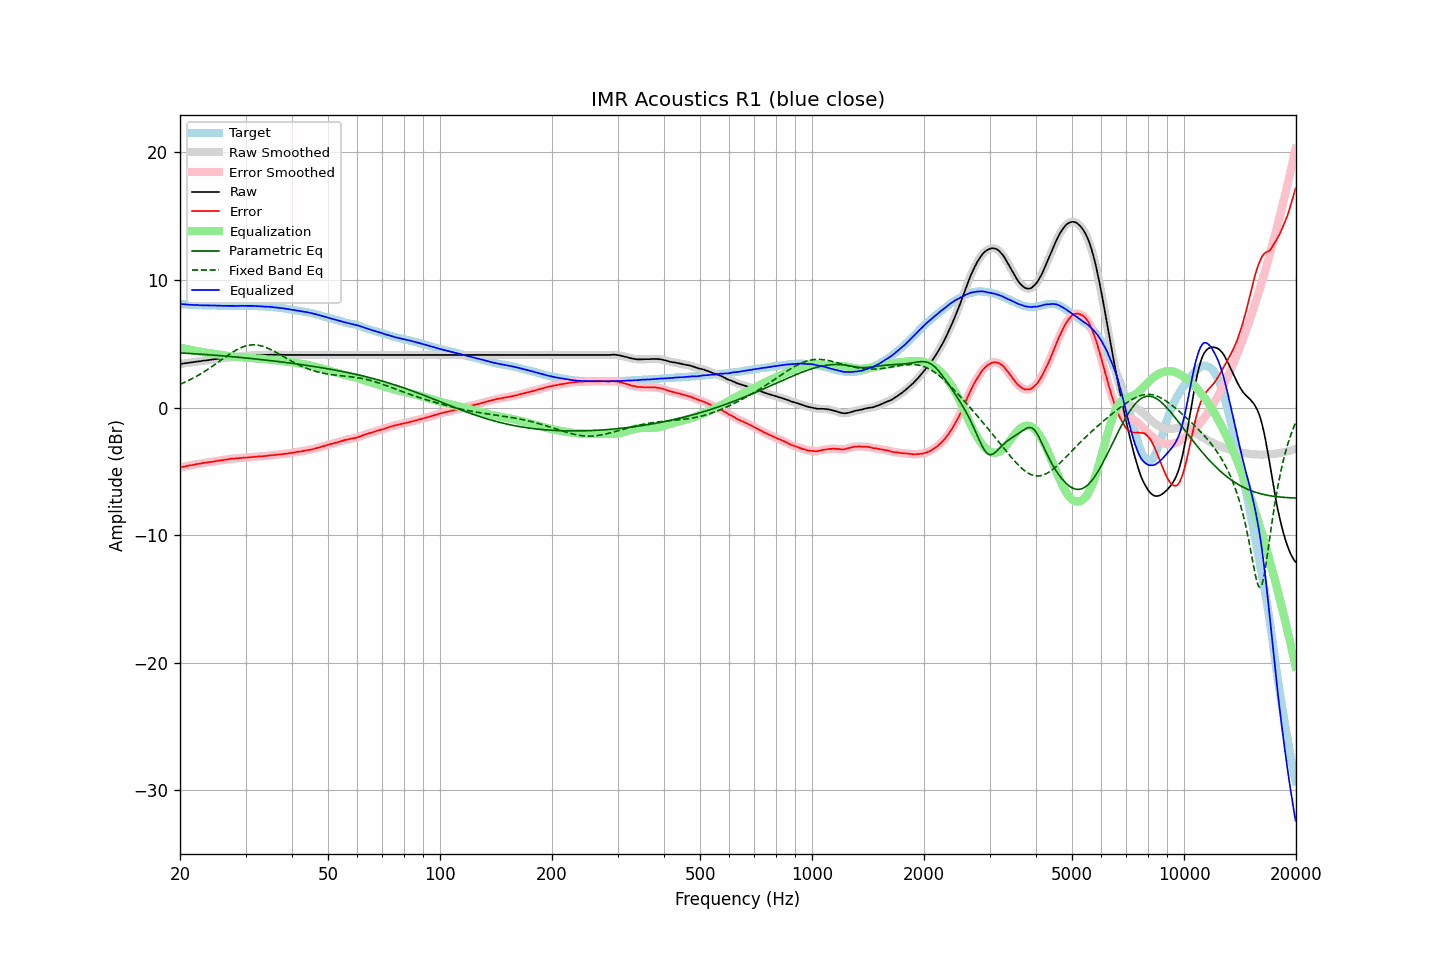

Values plotted in this chart, from the file beside it:
frequency, raw, error, smoothed, error_smoothed, equalization, parametric_eq, fixed_band_eq, equalized_raw, equalized_smoothed, target
20.00, 3.41, -4.71, 3.42, -4.71, 4.71, 4.29, 1.82, 8.12, 8.12, 8.13
20.20, 3.43, -4.67, 3.43, -4.68, 4.68, 4.28, 1.88, 8.11, 8.11, 8.11
20.40, 3.45, -4.64, 3.45, -4.65, 4.65, 4.27, 1.93, 8.10, 8.10, 8.10
20.61, 3.47, -4.62, 3.47, -4.62, 4.62, 4.27, 1.99, 8.09, 8.09, 8.10
20.81, 3.48, -4.59, 3.49, -4.59, 4.59, 4.26, 2.05, 8.08, 8.08, 8.08
21.02, 3.50, -4.56, 3.51, -4.56, 4.57, 4.25, 2.11, 8.07, 8.07, 8.07
21.23, 3.52, -4.53, 3.52, -4.54, 4.54, 4.24, 2.17, 8.06, 8.06, 8.06
21.44, 3.54, -4.52, 3.54, -4.52, 4.51, 4.23, 2.23, 8.06, 8.06, 8.06
21.66, 3.55, -4.50, 3.56, -4.49, 4.49, 4.23, 2.30, 8.04, 8.05, 8.05
21.87, 3.57, -4.47, 3.58, -4.47, 4.47, 4.22, 2.37, 8.04, 8.04, 8.04
22.09, 3.59, -4.44, 3.59, -4.44, 4.44, 4.21, 2.44, 8.04, 8.04, 8.03
22.31, 3.61, -4.42, 3.61, -4.42, 4.42, 4.20, 2.51, 8.04, 8.03, 8.03
22.54, 3.62, -4.40, 3.63, -4.40, 4.40, 4.19, 2.58, 8.02, 8.03, 8.02
22.76, 3.64, -4.39, 3.65, -4.38, 4.38, 4.18, 2.66, 8.02, 8.02, 8.03
22.99, 3.66, -4.36, 3.66, -4.36, 4.35, 4.17, 2.73, 8.02, 8.02, 8.02
23.22, 3.68, -4.32, 3.68, -4.33, 4.33, 4.17, 2.81, 8.02, 8.02, 8.01
23.45, 3.69, -4.31, 3.70, -4.31, 4.32, 4.16, 2.89, 8.01, 8.01, 8.01
23.69, 3.71, -4.29, 3.71, -4.29, 4.30, 4.15, 2.97, 8.01, 8.01, 8.01
23.92, 3.72, -4.28, 3.73, -4.28, 4.28, 4.14, 3.06, 8.00, 8.01, 8.01
24.16, 3.74, -4.26, 3.75, -4.26, 4.26, 4.13, 3.14, 8.01, 8.01, 8.01
24.40, 3.76, -4.25, 3.76, -4.25, 4.24, 4.12, 3.23, 8.01, 8.01, 8.02
24.65, 3.78, -4.23, 3.78, -4.23, 4.22, 4.11, 3.32, 8.01, 8.01, 8.01
24.89, 3.79, -4.21, 3.80, -4.21, 4.21, 4.10, 3.40, 8.00, 8.00, 8.00
25.14, 3.81, -4.18, 3.81, -4.18, 4.19, 4.09, 3.49, 8.00, 8.00, 7.99
25.39, 3.83, -4.17, 3.83, -4.16, 4.17, 4.08, 3.58, 7.99, 7.99, 7.99
25.65, 3.84, -4.14, 3.84, -4.14, 4.15, 4.07, 3.67, 7.99, 7.99, 7.98
25.91, 3.85, -4.13, 3.86, -4.12, 4.12, 4.06, 3.76, 7.98, 7.98, 7.98
26.16, 3.87, -4.11, 3.87, -4.11, 4.10, 4.05, 3.85, 7.98, 7.98, 7.99
26.43, 3.89, -4.08, 3.89, -4.09, 4.08, 4.04, 3.94, 7.98, 7.98, 7.98
26.69, 3.90, -4.07, 3.91, -4.07, 4.07, 4.03, 4.03, 7.97, 7.97, 7.98
26.96, 3.92, -4.05, 3.92, -4.05, 4.05, 4.02, 4.12, 7.97, 7.97, 7.97
27.23, 3.93, -4.03, 3.94, -4.03, 4.03, 4.00, 4.20, 7.97, 7.97, 7.96
27.50, 3.95, -4.01, 3.95, -4.01, 4.02, 3.99, 4.29, 7.97, 7.97, 7.96
27.77, 3.96, -4.01, 3.96, -4.00, 4.00, 3.98, 4.36, 7.97, 7.97, 7.97
28.05, 3.97, -3.99, 3.97, -3.99, 3.99, 3.97, 4.44, 7.97, 7.97, 7.97
28.33, 3.98, -3.98, 3.99, -3.98, 3.98, 3.96, 4.51, 7.96, 7.96, 7.97
28.62, 3.99, -3.97, 4.00, -3.97, 3.97, 3.95, 4.58, 7.96, 7.97, 7.97
28.90, 4.01, -3.96, 4.01, -3.96, 3.96, 3.94, 4.64, 7.97, 7.97, 7.97
29.19, 4.02, -3.95, 4.02, -3.95, 3.95, 3.92, 4.70, 7.98, 7.97, 7.97
29.48, 4.03, -3.94, 4.04, -3.94, 3.94, 3.91, 4.75, 7.98, 7.98, 7.97
29.78, 4.04, -3.92, 4.04, -3.93, 3.93, 3.90, 4.80, 7.98, 7.98, 7.97
30.08, 4.05, -3.93, 4.05, -3.92, 3.92, 3.89, 4.83, 7.97, 7.97, 7.99
30.38, 4.06, -3.91, 4.06, -3.91, 3.91, 3.88, 4.87, 7.97, 7.97, 7.98
30.68, 4.07, -3.90, 4.08, -3.90, 3.90, 3.86, 4.89, 7.97, 7.97, 7.97
30.99, 4.08, -3.89, 4.08, -3.89, 3.89, 3.85, 4.91, 7.97, 7.97, 7.97
31.30, 4.09, -3.87, 4.09, -3.88, 3.88, 3.84, 4.92, 7.97, 7.97, 7.97
31.61, 4.09, -3.87, 4.10, -3.87, 3.87, 3.82, 4.92, 7.96, 7.96, 7.97
31.93, 4.10, -3.85, 4.10, -3.86, 3.86, 3.81, 4.91, 7.96, 7.96, 7.96
32.24, 4.10, -3.85, 4.11, -3.84, 3.84, 3.80, 4.90, 7.95, 7.95, 7.95
32.57, 4.11, -3.83, 4.11, -3.83, 3.83, 3.78, 4.88, 7.95, 7.95, 7.94
32.89, 4.11, -3.82, 4.11, -3.82, 3.82, 3.77, 4.86, 7.94, 7.94, 7.94
33.22, 4.11, -3.82, 4.12, -3.82, 3.81, 3.76, 4.82, 7.93, 7.93, 7.93
33.55, 4.12, -3.81, 4.12, -3.81, 3.80, 3.74, 4.78, 7.93, 7.92, 7.93
33.89, 4.12, -3.79, 4.12, -3.80, 3.79, 3.73, 4.74, 7.92, 7.92, 7.92
34.23, 4.12, -3.78, 4.13, -3.78, 3.78, 3.71, 4.69, 7.90, 7.91, 7.91
34.57, 4.13, -3.77, 4.13, -3.77, 3.77, 3.70, 4.63, 7.90, 7.90, 7.90
34.92, 4.14, -3.75, 4.14, -3.75, 3.75, 3.69, 4.58, 7.90, 7.90, 7.89
35.27, 4.14, -3.75, 4.15, -3.74, 3.74, 3.67, 4.51, 7.89, 7.89, 7.90
35.62, 4.14, -3.72, 4.15, -3.73, 3.73, 3.66, 4.45, 7.87, 7.87, 7.86
35.97, 4.14, -3.71, 4.14, -3.71, 3.71, 3.64, 4.38, 7.86, 7.86, 7.86
... 635 more rows
